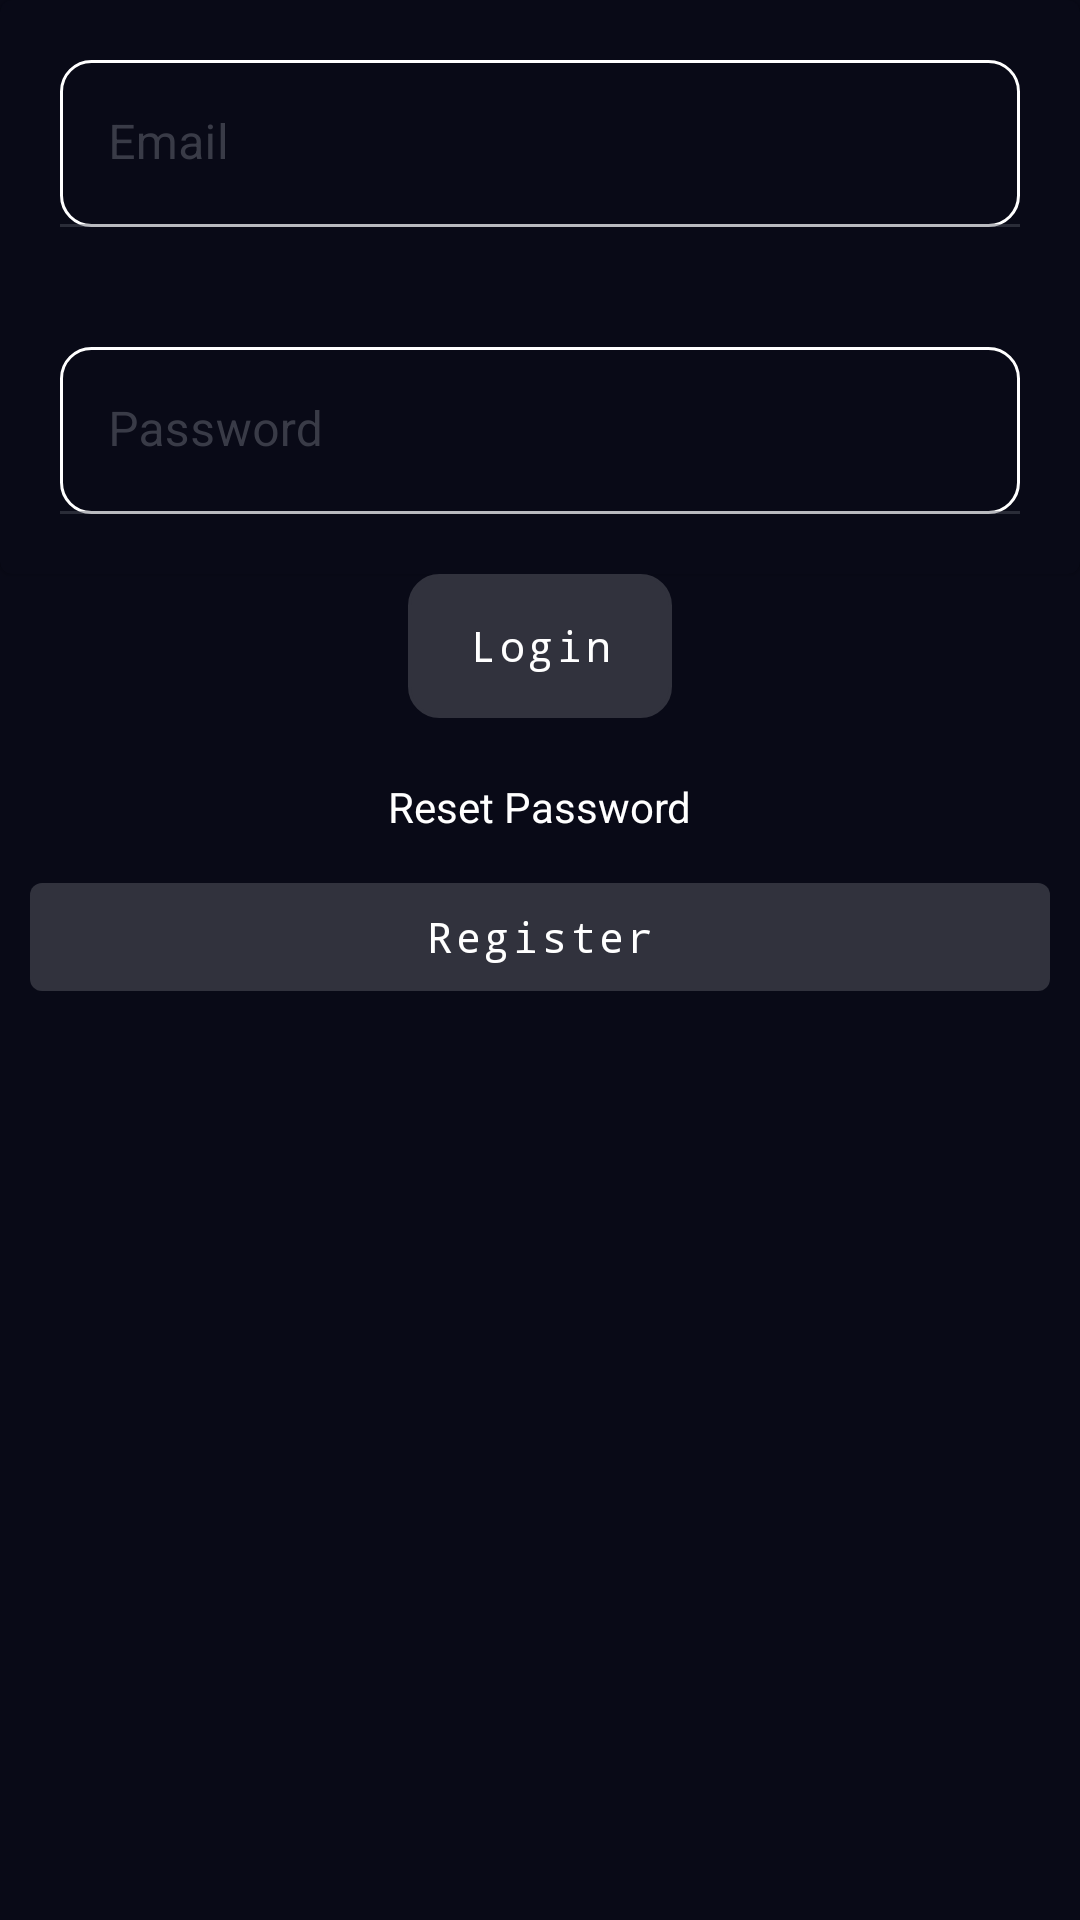

The Android layout XML behind this screen, and the referenced resources:
<!-- AndroidManifest.xml: application theme Theme.MyApp -->
<!-- res/layout/activity_login.xml -->
<?xml version="1.0" encoding="utf-8"?>
<androidx.constraintlayout.widget.ConstraintLayout xmlns:android="http://schemas.android.com/apk/res/android"
    xmlns:app="http://schemas.android.com/apk/res-auto"
    xmlns:tools="http://schemas.android.com/tools"
    android:layout_width="match_parent"
    android:layout_height="match_parent"
    android:background="@color/primaryDarkColor"
    tools:context=".LoginActivity">

    <com.google.android.material.card.MaterialCardView
        android:id="@+id/materialCardView2"
        android:layout_width="match_parent"
        android:layout_height="wrap_content"
        app:layout_constraintEnd_toEndOf="parent"
        app:layout_constraintStart_toStartOf="parent"
        app:layout_constraintTop_toTopOf="parent">
        <LinearLayout
            android:layout_width="match_parent"
            android:layout_height="wrap_content"
            android:orientation="vertical">

            <com.google.android.material.textfield.TextInputLayout
                android:layout_width="match_parent"
                android:layout_height="wrap_content"
                android:layout_margin="10dp"
                android:hint="Email"
                app:hintTextColor="@color/primaryTextColor">

                <com.google.android.material.textfield.TextInputEditText
                    android:id="@+id/txtEmail"
                    android:layout_width="match_parent"
                    android:layout_height="wrap_content"
                    android:layout_margin="10dp"
                    android:background="@drawable/text_outline"
                    />
            </com.google.android.material.textfield.TextInputLayout>
            <com.google.android.material.textfield.TextInputLayout
                android:layout_width="match_parent"
                android:layout_height="wrap_content"
                android:layout_margin="10dp"
                android:hint="Password"
                app:hintTextColor="@color/primaryTextColor">
                <com.google.android.material.textfield.TextInputEditText
                    android:id="@+id/txtPassword"
                    android:layout_width="match_parent"
                    android:layout_height="wrap_content"
                    android:layout_margin="10dp"
                    android:background="@drawable/text_outline"
                    />

            </com.google.android.material.textfield.TextInputLayout>
        </LinearLayout>

    </com.google.android.material.card.MaterialCardView>

    <com.google.android.material.button.MaterialButton
        android:id="@+id/btnLogin"
        android:layout_width="wrap_content"
        android:textAllCaps="false"
        android:layout_height="wrap_content"
        android:background="@drawable/text_outline"
        android:fontFamily="monospace"
        android:text="Login"
        android:textColor="@color/primaryTextColor"
        app:layout_constraintEnd_toEndOf="parent"
        app:layout_constraintStart_toStartOf="parent"
        app:layout_constraintTop_toBottomOf="@+id/materialCardView2" />

    <TextView
        android:id="@+id/textView4"
        android:layout_width="wrap_content"
        android:layout_height="wrap_content"
        android:layout_marginTop="20dp"
        android:text="Reset Password"
        android:textColor="@color/primaryTextColor"
        app:layout_constraintEnd_toEndOf="parent"
        app:layout_constraintStart_toStartOf="parent"
        app:layout_constraintTop_toBottomOf="@+id/btnLogin" />

    <com.google.android.material.button.MaterialButton
        android:id="@+id/materialButton3"
        android:layout_width="match_parent"
        android:layout_height="wrap_content"
        android:layout_margin="10dp"
        android:fontFamily="monospace"
        android:text="Register"
        android:textAllCaps="false"
        android:textColor="@color/primaryTextColor"
        app:layout_constraintEnd_toEndOf="parent"
        app:layout_constraintStart_toStartOf="parent"
        app:layout_constraintTop_toBottomOf="@+id/textView4" />

    <ProgressBar
        android:id="@+id/SHOW_PROGRESS"
        android:visibility="gone"
        android:layout_width="100dp"
        android:layout_height="100dp"
        app:layout_constraintEnd_toEndOf="parent"
        app:layout_constraintStart_toStartOf="parent"
        app:layout_constraintTop_toBottomOf="@+id/materialButton3" />


</androidx.constraintlayout.widget.ConstraintLayout>
<!-- resources referenced by this layout -->
<resources>
  <color name="primaryDarkColor">#090a17</color>
  <color name="primaryTextColor">#ffffff</color>
  <!-- drawable text_outline (drawable) -->
  <?xml version="1.0" encoding="utf-8"?>
  <shape
      xmlns:android="http://schemas.android.com/apk/res/android"
      android:shape="rectangle">
      <corners android:radius="10dp"></corners>
      <stroke android:color="@color/primaryTextColor" android:width="1dp">
      </stroke>
  
  
  </shape>
  <style name="Theme.MyApp" parent="Theme.MaterialComponents.DayNight">
          
          <item name="colorPrimary">@color/primaryColor</item>
          <item name="colorPrimaryDark">@color/primaryDarkColor</item>
          <item name="colorAccent">@color/primaryLightColor</item>
          <item name="colorPrimaryVariant">@color/primaryTextColor</item>
          <item name="colorSecondaryVariant">@color/primaryLightColor</item>
          <item name="colorSurface">@color/primaryDarkColor</item>
          <item name="colorOnPrimary">@color/primaryColor</item>
          <item name="colorOnSecondary">@color/primaryLightColor</item>
          <item name="colorOnBackground">@color/primaryColor</item>
          <item name="colorOnError">@color/primaryLightColor</item>
          <item name="colorOnSurface">@color/primaryLightColor</item>
          <item name="scrimBackground">@color/mtrl_scrim_color</item>
          <item name="textAppearanceHeadline1">@style/TextAppearance.MaterialComponents.Headline1</item>
          <item name="textAppearanceHeadline2">@style/TextAppearance.MaterialComponents.Headline2</item>
          <item name="textAppearanceHeadline3">@style/TextAppearance.MaterialComponents.Headline3</item>
          <item name="textAppearanceHeadline4">@style/TextAppearance.MaterialComponents.Headline4</item>
          <item name="textAppearanceHeadline5">@style/TextAppearance.MaterialComponents.Headline5</item>
          <item name="textAppearanceHeadline6">@style/TextAppearance.MaterialComponents.Headline6</item>
          <item name="textAppearanceSubtitle1">@style/TextAppearance.MaterialComponents.Subtitle1</item>
          <item name="textAppearanceSubtitle2">@style/TextAppearance.MaterialComponents.Subtitle2</item>
          <item name="textAppearanceBody1">@style/TextAppearance.MaterialComponents.Body1</item>
          <item name="textAppearanceBody2">@style/TextAppearance.MaterialComponents.Body2</item>
          <item name="textAppearanceCaption">@style/TextAppearance.MaterialComponents.Caption</item>
          <item name="textAppearanceButton">@style/TextAppearance.MaterialComponents.Button</item>
          <item name="textAppearanceOverline">@style/TextAppearance.MaterialComponents.Overline</item>
  
      </style>
  <color name="primaryColor">#31323d</color>
  <color name="primaryLightColor">#5a5b67</color>
</resources>
